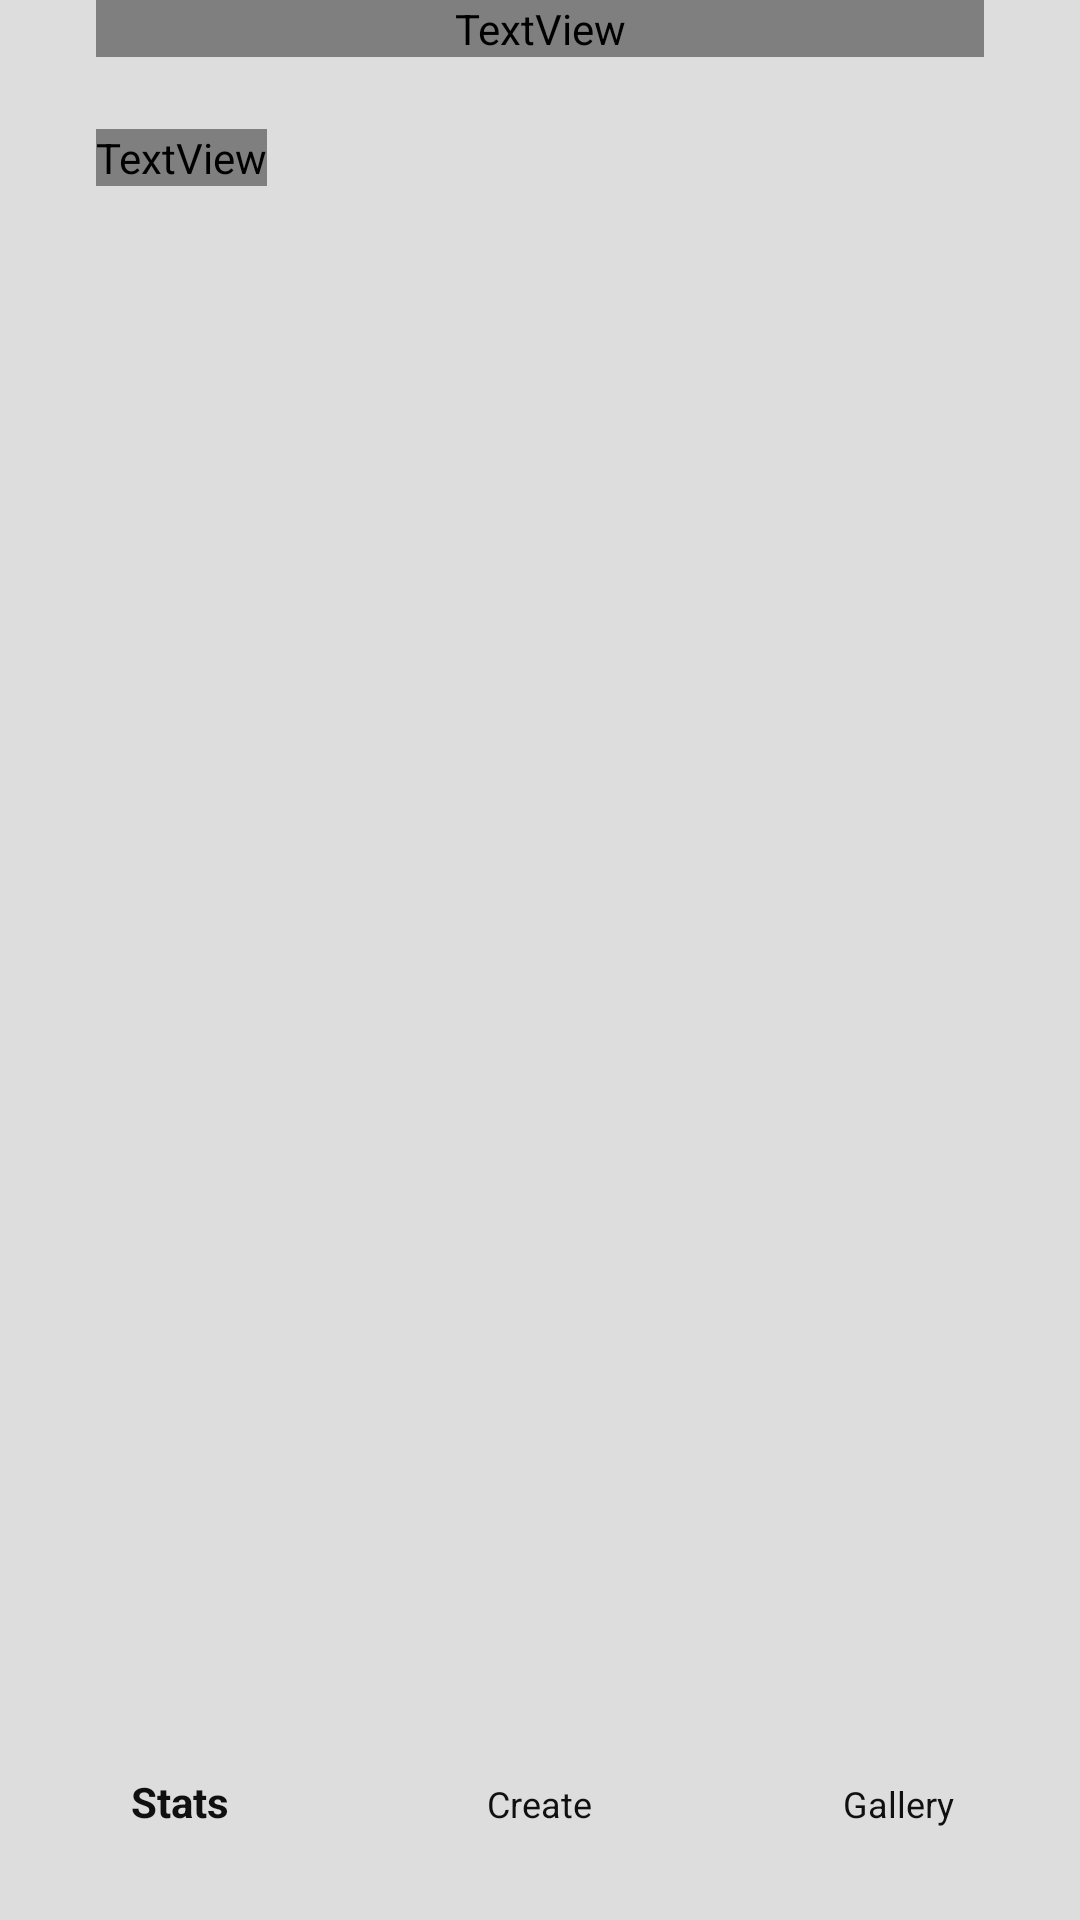

Layout XML and referenced resources for this Android screen:
<!-- AndroidManifest.xml: application theme AppTheme -->
<!-- res/layout/fragment_recent_tasks.xml -->
<?xml version="1.0" encoding="utf-8"?>
<androidx.coordinatorlayout.widget.CoordinatorLayout
    xmlns:android="http://schemas.android.com/apk/res/android"
    xmlns:app="http://schemas.android.com/apk/res-auto"
    xmlns:tools="http://schemas.android.com/tools"
    android:layout_width="match_parent"
    android:layout_height="match_parent"
    tools:context=".RecentTasks">

    <androidx.constraintlayout.widget.ConstraintLayout
        android:layout_width="match_parent"
        android:layout_height="match_parent">

        <TextView
            android:id="@+id/recentTasksTitleText"
            android:layout_width="0dp"
            android:layout_height="wrap_content"
            android:layout_marginStart="@dimen/margin_lg"
            android:layout_marginEnd="@dimen/margin_lg"
            android:text="@string/app_name"
            android:textAppearance="@style/TextAppearance.Title"
            app:layout_constraintEnd_toEndOf="parent"
            app:layout_constraintStart_toStartOf="parent"
            app:layout_constraintTop_toTopOf="parent" />

        <com.google.android.material.bottomnavigation.BottomNavigationView
            android:id="@+id/bottomNavigationView"
            style="@style/AppTheme"
            android:layout_width="match_parent"
            android:layout_height="wrap_content"
            android:background="@color/colorPrimary"
            android:theme="@style/Widget.BottomNavigationView"
            app:elevation="0dp"
            android:paddingBottom="@dimen/margin_md"
            app:itemTextColor="@color/normal_text_color"
            app:layout_constraintBottom_toBottomOf="parent"
            app:layout_constraintEnd_toEndOf="parent"
            app:layout_constraintStart_toStartOf="parent"
            app:menu="@menu/bottom_navigation_menu" />

        <TextView
            android:id="@+id/recentTaskListTitle"
            android:layout_width="wrap_content"
            android:layout_height="wrap_content"
            android:layout_marginStart="@dimen/margin_lg"
            android:layout_marginTop="@dimen/margin_md"
            android:text="@string/recent_task_list_title"
            android:textAppearance="@style/TextAppearance.Subtitle"
            app:layout_constraintStart_toStartOf="parent"
            app:layout_constraintTop_toBottomOf="@+id/recentTasksTitleText" />

        <androidx.recyclerview.widget.RecyclerView
            android:id="@+id/recentTaskList"
            android:layout_width="match_parent"
            android:layout_height="0dp"
            android:layout_marginStart="@dimen/margin_lg"
            android:layout_marginTop="@dimen/margin_sm"
            android:layout_marginEnd="@dimen/margin_lg"
            android:layout_marginBottom="@dimen/margin_lg"
            app:layout_constraintBottom_toTopOf="@+id/bottomNavigationView"
            app:layout_constraintEnd_toEndOf="parent"
            app:layout_constraintStart_toStartOf="parent"
            app:layout_constraintTop_toBottomOf="@+id/recentTaskListTitle" />

    </androidx.constraintlayout.widget.ConstraintLayout>

</androidx.coordinatorlayout.widget.CoordinatorLayout>
<!-- resources referenced by this layout -->
<resources>
  <color name="colorPrimary">#DDDDDD</color>
  <color name="normal_text_color">#101010</color>
  <dimen name="margin_lg">32dp</dimen>
  <dimen name="margin_md">24dp</dimen>
  <dimen name="margin_sm">16dp</dimen>
  <string name="app_name">Let\'s Go</string>
  <string name="recent_task_list_title">Recent Tasks</string>
  <style name="AppTheme" parent="Theme.AppCompat.DayNight.NoActionBar">
          
          <item name="colorPrimary">@color/colorPrimary</item>
          <item name="colorPrimaryDark">@color/colorPrimaryDark</item>
          <item name="colorAccent">@color/colorAccent</item>
  
          
          <item name="editTextBackground">@id/none</item>
          <item name="android:windowBackground">@color/normal_background_color</item>
      </style>
  <style name="TextAppearance.Subtitle" parent="TextAppearance.AppCompat.Subhead">
          <item name="android:fontFamily">@font/montserrat_bold</item>
          <item name="android:textSize">@dimen/subtitle</item>
          <item name="android:textStyle">bold</item>
          <item name="android:textColor">@color/normal_text_color</item>
      </style>
  <style name="TextAppearance.Title" parent="TextAppearance.AppCompat.Title">
          <item name="android:fontFamily">@font/montserrat_bold</item>
          <item name="android:textSize">@dimen/title</item>
          <item name="android:textStyle">bold</item>
          <item name="android:textColor">@color/normal_text_color</item>
          <item name="android:textAlignment">viewStart</item>
      </style>
  <color name="colorPrimaryDark">#555555</color>
  <color name="colorAccent">#101010</color>
  <color name="normal_background_color">#DDDDDD</color>
  <dimen name="subtitle">18sp</dimen>
  <dimen name="title">36sp</dimen>
</resources>
